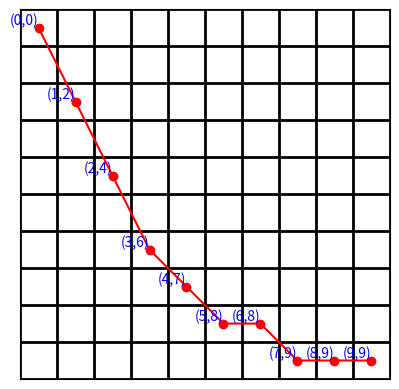

This figure's Python source:
import matplotlib.pyplot as plt
import numpy as np

# Define grid size
grid_size = (10, 10)

# Create a blank grid
grid = np.zeros(grid_size)

# Define a trajectory (list of (x, y) tuples)
trajectory = [(0, 0), (1, 2), (2, 4), (3, 6), (4, 7), (5, 8), (6, 8), (7, 9), (8, 9), (9, 9)]

# Plot the grid
fig, ax = plt.subplots()
ax.imshow(grid, cmap='Greys', extent=[-0.5, grid_size[1]-0.5, -0.5, grid_size[0]-0.5])

# Set major ticks at the center of each cell
ax.set_xticks(np.arange(grid_size[1]))
ax.set_yticks(np.arange(grid_size[0]))

# Extract x and y coordinates from the trajectory
x_coords, y_coords = zip(*trajectory)

# Plot the trajectory
ax.plot(x_coords, y_coords, marker='o', color='red', linestyle='-')

# Optionally, annotate the points
for (x, y) in trajectory:
    ax.text(x, y, f'({x},{y})', ha='right', va='bottom', color='blue')

# Show the plot with grid lines
ax.set_xticks(np.arange(-0.5, grid_size[1], 1), minor=True)
ax.set_yticks(np.arange(-0.5, grid_size[0], 1), minor=True)
ax.grid(which='minor', color='black', linestyle='-', linewidth=2)
ax.tick_params(which='both', bottom=False, left=False, labelbottom=False, labelleft=False)

plt.gca().invert_yaxis()  # Invert the y-axis to match typical grid orientation
plt.show()